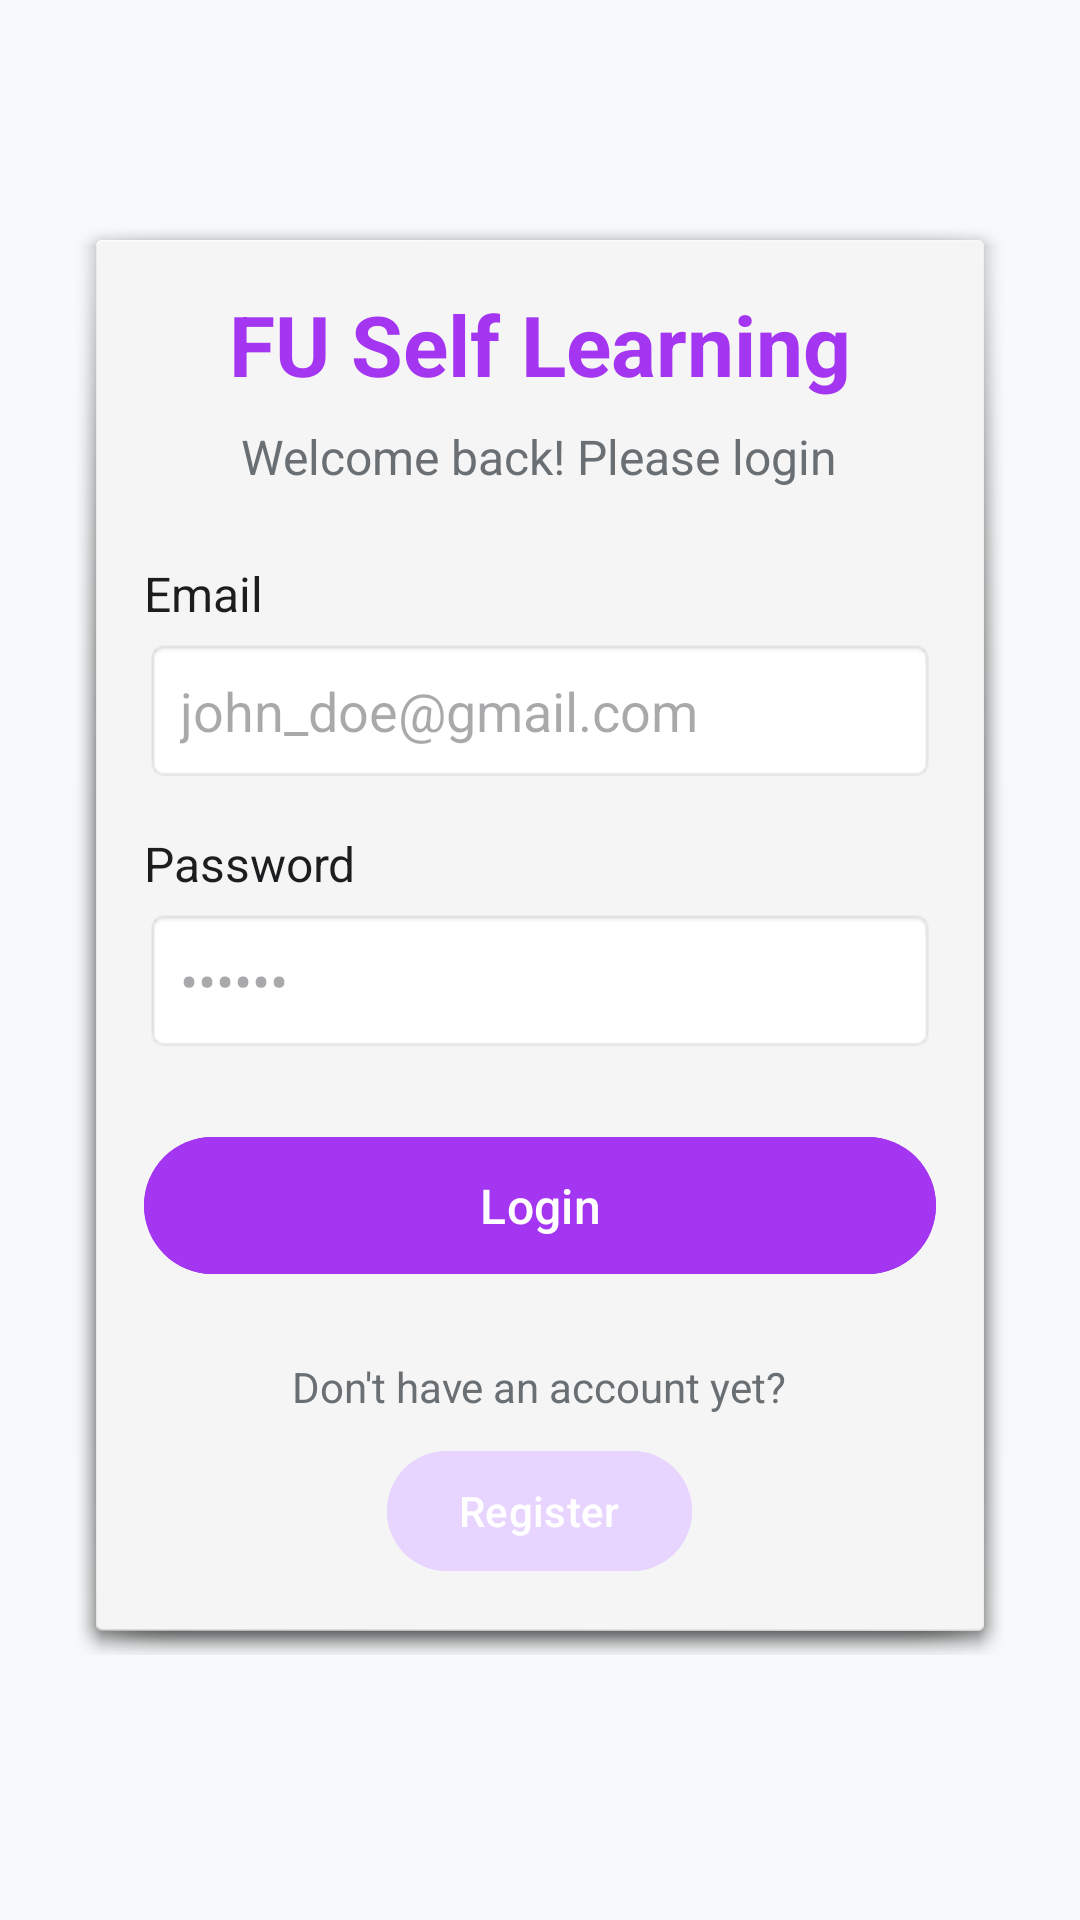

Reconstruct the res/layout file that produces this screen, plus the resources it refers to.
<!-- AndroidManifest.xml: application theme Theme.FU_SELF_LEARNING_APP -->
<!-- res/layout/auth_login.xml -->
<?xml version="1.0" encoding="utf-8"?>
<ScrollView xmlns:android="http://schemas.android.com/apk/res/android"
    android:layout_width="match_parent"
    android:layout_height="match_parent"
    android:background="@color/udemy_background">

    <LinearLayout
        android:layout_width="match_parent"
        android:layout_height="wrap_content"
        android:orientation="vertical"
        android:gravity="center"
        android:padding="24dp">

        
        <LinearLayout
            android:layout_width="match_parent"
            android:layout_height="wrap_content"
            android:orientation="vertical"
            android:padding="24dp"
            android:layout_marginTop="48dp"
            android:layout_marginBottom="48dp"
            android:gravity="center_horizontal"
            android:background="@android:drawable/dialog_holo_light_frame">

            
            <TextView
                android:id="@+id/textViewLogin"
                android:layout_width="match_parent"
                android:layout_height="wrap_content"
                android:text="FU Self Learning"
                android:textSize="28sp"
                android:textStyle="bold"
                android:textColor="@color/udemy_purple"
                android:gravity="center"
                android:layout_marginBottom="8dp" />

            <TextView
                android:layout_width="wrap_content"
                android:layout_height="wrap_content"
                android:text="Welcome back! Please login"
                android:textSize="16sp"
                android:textColor="@color/udemy_text_secondary"
                android:layout_marginBottom="24dp" />

            
            <TextView
                android:layout_width="match_parent"
                android:layout_height="wrap_content"
                android:text="Email"
                android:textColor="@color/udemy_text_primary"
                android:textSize="16sp"
                android:layout_marginBottom="4dp" />

            <EditText
                android:id="@+id/editTextEmail"
                android:layout_width="match_parent"
                android:layout_height="wrap_content"
                android:hint="john_doe@gmail.com"
                android:inputType="textEmailAddress"
                android:background="@android:drawable/editbox_background"
                android:textColor="@color/udemy_text_primary"
                android:padding="12dp"
                android:layout_marginBottom="16dp" />

            
            <TextView
                android:layout_width="match_parent"
                android:layout_height="wrap_content"
                android:text="Password"
                android:textColor="@color/udemy_text_primary"
                android:textSize="16sp"
                android:layout_marginBottom="4dp" />

            <EditText
                android:id="@+id/editTextPassword"
                android:layout_width="match_parent"
                android:layout_height="wrap_content"
                android:hint="••••••"
                android:inputType="textPassword"
                android:background="@android:drawable/editbox_background"
                android:textColor="@color/udemy_text_primary"
                android:padding="12dp"
                android:layout_marginBottom="24dp" />

            
            <Button
                android:id="@+id/buttonLogin"
                android:layout_width="match_parent"
                android:layout_height="wrap_content"
                android:text="Login"
                android:textSize="16sp"
                android:textColor="@color/white"
                android:backgroundTint="@color/udemy_purple"
                android:paddingVertical="12dp"
                android:layout_marginBottom="16dp" />

            
            <TextView
                android:layout_width="wrap_content"
                android:layout_height="wrap_content"
                android:text="Don't have an account yet?"
                android:textColor="@color/udemy_text_secondary"
                android:textSize="14sp"
                android:layout_marginTop="8dp" />

            <Button
                android:id="@+id/buttonGoRegister"
                android:layout_width="wrap_content"
                android:layout_height="wrap_content"
                android:text="Register"
                android:textColor="@color/white"
                android:textSize="14sp"
                android:backgroundTint="@color/udemy_purple_light"
                android:layout_marginTop="8dp"
                android:paddingHorizontal="24dp"
                android:paddingVertical="10dp" />
        </LinearLayout>
    </LinearLayout>
</ScrollView>
<!-- resources referenced by this layout -->
<resources>
  <color name="udemy_background">#F7F9FA</color>
  <color name="udemy_purple">#A435F0</color>
  <color name="udemy_purple_light">#E8D5FF</color>
  <color name="udemy_text_primary">#1C1D1F</color>
  <color name="udemy_text_secondary">#6A6F73</color>
  <color name="white">#FFFFFFFF</color>
  <style name="Theme.FU_SELF_LEARNING_APP" parent="Base.Theme.FU_SELF_LEARNING_APP" />
  <style name="Base.Theme.FU_SELF_LEARNING_APP" parent="Theme.Material3.DayNight.NoActionBar">
          
          
      </style>
</resources>
